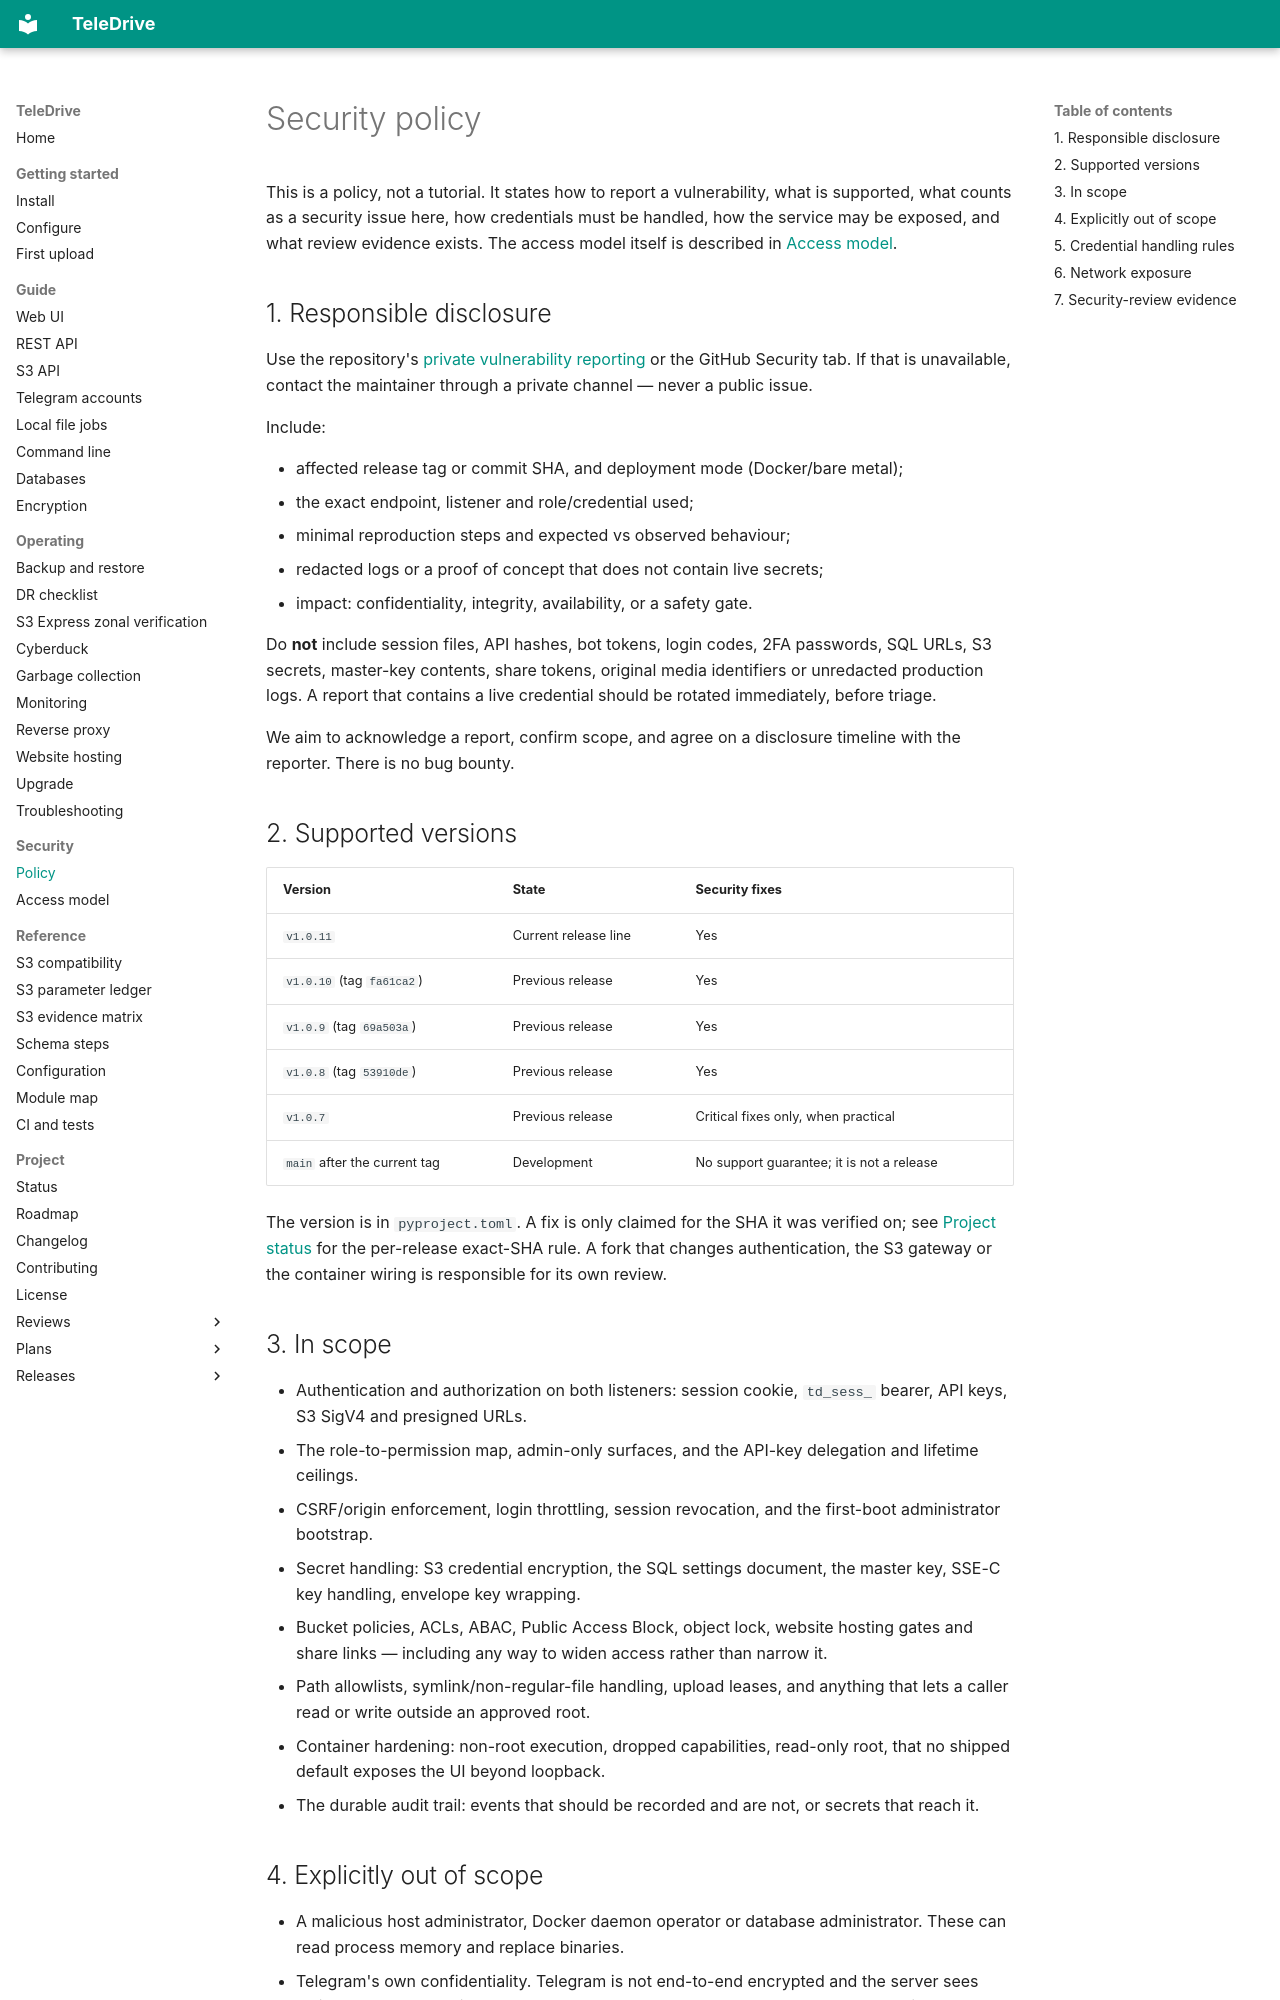

repository: babico/TeleDrive · page: security/policy/index.html · generator: mkdocs

# Security policy

This is a policy, not a tutorial. It states how to report a vulnerability,
what is supported, what counts as a security issue here, how credentials must
be handled, how the service may be exposed, and what review evidence exists.
The access model itself is described in [Access model](model.md).

## 1. Responsible disclosure

Use the repository's [private vulnerability reporting](https://github.com/babico/TeleDrive/security/advisories/new)
or the GitHub Security tab. If that is unavailable, contact the maintainer
through a private channel — never a public issue.

Include:

- affected release tag or commit SHA, and deployment mode (Docker/bare metal);
- the exact endpoint, listener and role/credential used;
- minimal reproduction steps and expected vs observed behaviour;
- redacted logs or a proof of concept that does not contain live secrets;
- impact: confidentiality, integrity, availability, or a safety gate.

Do **not** include session files, API hashes, bot tokens, login codes, 2FA
passwords, SQL URLs, S3 secrets, master-key contents, share tokens, original
media identifiers or unredacted production logs. A report that contains a live
credential should be rotated immediately, before triage.

We aim to acknowledge a report, confirm scope, and agree on a disclosure
timeline with the reporter. There is no bug bounty.

## 2. Supported versions

| Version | State | Security fixes |
| --- | --- | --- |
| `v1.0.11` | Current release line | Yes |
| `v1.0.10` (tag `fa61ca2`) | Previous release | Yes |
| `v1.0.9` (tag `69a503a`) | Previous release | Yes |
| `v1.0.8` (tag `53910de`) | Previous release | Yes |
| `v1.0.7` | Previous release | Critical fixes only, when practical |
| `main` after the current tag | Development | No support guarantee; it is not a release |

The version is in `pyproject.toml`. A fix is only claimed for the SHA it was
verified on; see [Project status](../project/status.md) for the per-release
exact-SHA rule. A fork that changes authentication, the S3 gateway or the
container wiring is responsible for its own review.

## 3. In scope

- Authentication and authorization on both listeners: session cookie,
  `td_sess_` bearer, API keys, S3 SigV4 and presigned URLs.
- The role-to-permission map, admin-only surfaces, and the API-key delegation
  and lifetime ceilings.
- CSRF/origin enforcement, login throttling, session revocation, and the
  first-boot administrator bootstrap.
- Secret handling: S3 credential encryption, the SQL settings document, the
  master key, SSE-C key handling, envelope key wrapping.
- Bucket policies, ACLs, ABAC, Public Access Block, object lock, website
  hosting gates and share links — including any way to widen access rather
  than narrow it.
- Path allowlists, symlink/non-regular-file handling, upload leases, and
  anything that lets a caller read or write outside an approved root.
- Container hardening: non-root execution, dropped capabilities, read-only
  root, that no shipped default exposes the UI beyond loopback.
- The durable audit trail: events that should be recorded and are not, or
  secrets that reach it.
